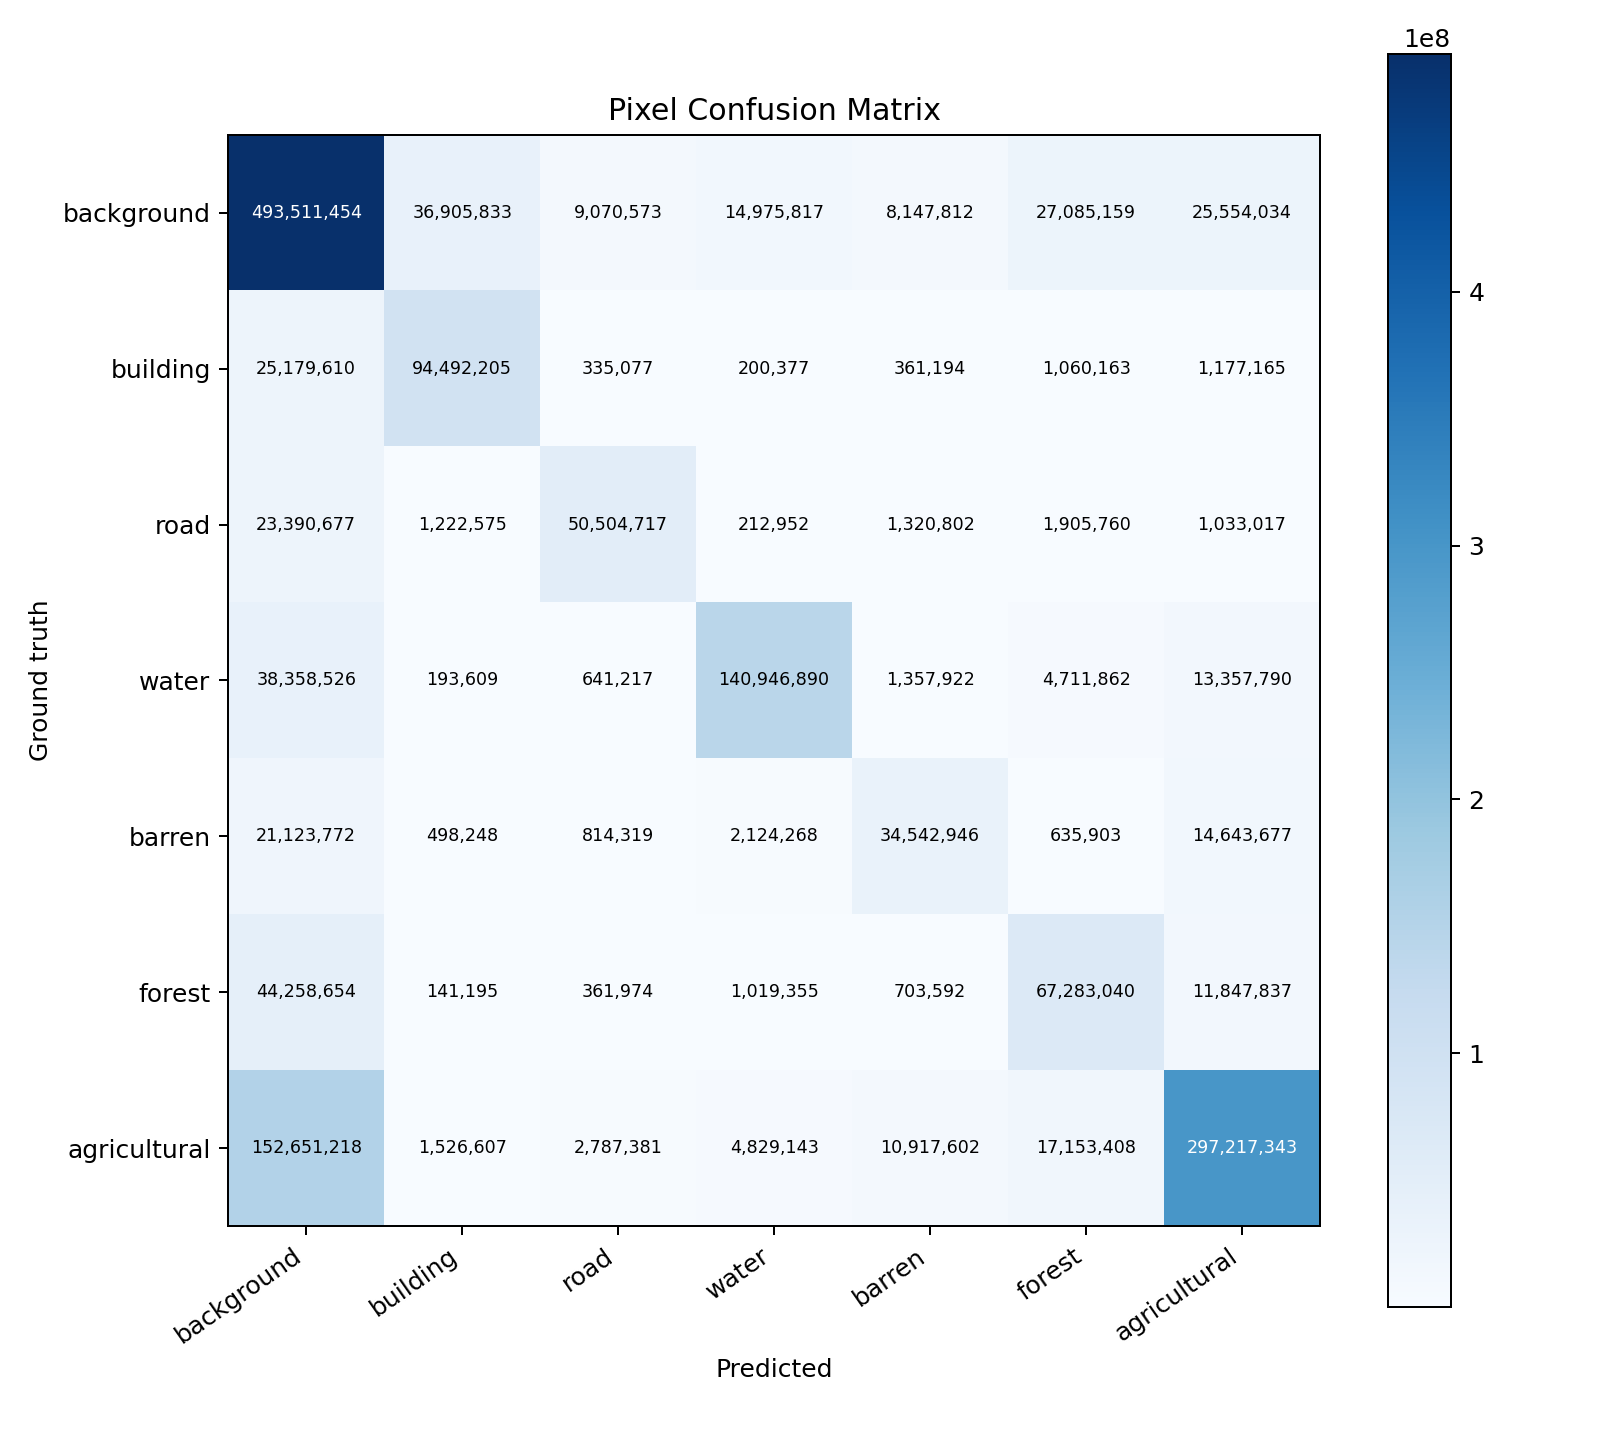

Values plotted in this chart, from the file beside it:
ground_truth\prediction, background, building, road, water, barren, forest, agricultural
background, 493511454, 36905833, 9070573, 14975817, 8147812, 27085159, 25554034
building, 25179610, 94492205, 335077, 200377, 361194, 1060163, 1177165
road, 23390677, 1222575, 50504717, 212952, 1320802, 1905760, 1033017
water, 38358526, 193609, 641217, 140946890, 1357922, 4711862, 13357790
barren, 21123772, 498248, 814319, 2124268, 34542946, 635903, 14643677
forest, 44258654, 141195, 361974, 1019355, 703592, 67283040, 11847837
agricultural, 152651218, 1526607, 2787381, 4829143, 10917602, 17153408, 297217343
